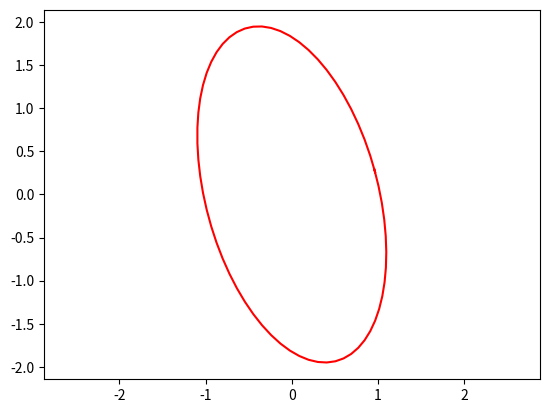

This figure's Python source:
"""
Matplotlib based plotting utilities
[redacted]

"""
import math
import matplotlib.pyplot as plt
import numpy as np
from mpl_toolkits.mplot3d import art3d
from matplotlib.patches import FancyArrowPatch
from mpl_toolkits.mplot3d.proj3d import proj_transform
from mpl_toolkits.mplot3d import Axes3D
from scipy.spatial.transform import Rotation as Rot


def rot_mat_2d(angle):
    """
    Create 2D rotation matrix from an angle

    Parameters
    ----------
    angle :

    Returns
    -------
    A 2D rotation matrix

    Examples
    --------
    >>> angle_mod(-4.0)


    """
    return Rot.from_euler('z', angle).as_matrix()[0:2, 0:2]


def angle_mod(x, zero_2_2pi=False, degree=False):
    """
    Angle modulo operation
    Default angle modulo range is [-pi, pi)

    Parameters
    ----------
    x : float or array_like
        A angle or an array of angles. This array is flattened for
        the calculation. When an angle is provided, a float angle is returned.
    zero_2_2pi : bool, optional
        Change angle modulo range to [0, 2pi)
        Default is False.
    degree : bool, optional
        If True, then the given angles are assumed to be in degrees.
        Default is False.

    Returns
    -------
    ret : float or ndarray
        an angle or an array of modulated angle.

    Examples
    --------
    >>> angle_mod(-4.0)
    2.28318531

    >>> angle_mod([-4.0])
    np.array(2.28318531)

    >>> angle_mod([-150.0, 190.0, 350], degree=True)
    array([-150., -170.,  -10.])

    >>> angle_mod(-60.0, zero_2_2pi=True, degree=True)
    array([300.])

    """
    if isinstance(x, float):
        is_float = True
    else:
        is_float = False

    x = np.asarray(x).flatten()
    if degree:
        x = np.deg2rad(x)

    if zero_2_2pi:
        mod_angle = x % (2 * np.pi)
    else:
        mod_angle = (x + np.pi) % (2 * np.pi) - np.pi

    if degree:
        mod_angle = np.rad2deg(mod_angle)

    if is_float:
        return mod_angle.item()
    else:
        return mod_angle


def plot_covariance_ellipse(x, y, cov, chi2=3.0, color="-r", ax=None):
    """
    This function plots an ellipse that represents a covariance matrix. The ellipse is centered at (x, y) and its shape, size and rotation are determined by the covariance matrix.

    Parameters:
    x : (float) The x-coordinate of the center of the ellipse.
    y : (float) The y-coordinate of the center of the ellipse.
    cov : (numpy.ndarray) A 2x2 covariance matrix that determines the shape, size, and rotation of the ellipse.
    chi2 : (float, optional) A scalar value that scales the ellipse size. This value is typically set based on chi-squared distribution quantiles to achieve certain confidence levels (e.g., 3.0 corresponds to ~95% confidence for a 2D Gaussian). Defaults to 3.0.
    color : (str, optional) The color and line style of the ellipse plot, following matplotlib conventions. Defaults to "-r" (a red solid line).
    ax : (matplotlib.axes.Axes, optional) The Axes object to draw the ellipse on. If None (default), a new figure and axes are created.

    Returns:
    None. This function plots the covariance ellipse on the specified axes.
    """
    eig_val, eig_vec = np.linalg.eig(cov)

    if eig_val[0] >= eig_val[1]:
        big_ind = 0
        small_ind = 1
    else:
        big_ind = 1
        small_ind = 0
    a = math.sqrt(chi2 * eig_val[big_ind])
    b = math.sqrt(chi2 * eig_val[small_ind])
    angle = math.atan2(eig_vec[1, big_ind], eig_vec[0, big_ind])
    plot_ellipse(x, y, a, b, angle, color=color, ax=ax)


def plot_ellipse(x, y, a, b, angle, color="-r", ax=None, **kwargs):
    """
    This function plots an ellipse based on the given parameters.

    Parameters
    ----------
    x : (float) The x-coordinate of the center of the ellipse.
    y : (float) The y-coordinate of the center of the ellipse.
    a : (float) The length of the semi-major axis of the ellipse.
    b : (float) The length of the semi-minor axis of the ellipse.
    angle : (float) The rotation angle of the ellipse, in radians.
    color : (str, optional) The color and line style of the ellipse plot, following matplotlib conventions. Defaults to "-r" (a red solid line).
    ax : (matplotlib.axes.Axes, optional) The Axes object to draw the ellipse on. If None (default), a new figure and axes are created.
    **kwargs: Additional keyword arguments to pass to plt.plot or ax.plot.

    Returns
    ---------
    None. This function plots the ellipse based on the specified parameters.
    """

    t = np.arange(0, 2 * math.pi + 0.1, 0.1)
    px = [a * math.cos(it) for it in t]
    py = [b * math.sin(it) for it in t]
    fx = rot_mat_2d(angle) @ (np.array([px, py]))
    px = np.array(fx[0, :] + x).flatten()
    py = np.array(fx[1, :] + y).flatten()
    if ax is None:
        plt.plot(px, py, color, **kwargs)
    else:
        ax.plot(px, py, color, **kwargs)


def plot_arrow(x, y, yaw, arrow_length=1.0,
               origin_point_plot_style="xr",
               head_width=0.1, fc="r", ec="k", **kwargs):
    """
    Plot an arrow or arrows based on 2D state (x, y, yaw)

    All optional settings of matplotlib.pyplot.arrow can be used.
    - matplotlib.pyplot.arrow:
    https://matplotlib.org/stable/api/_as_gen/matplotlib.pyplot.arrow.html

    Parameters
    ----------
    x : a float or array_like
        a value or a list of arrow origin x position.
    y : a float or array_like
        a value or a list of arrow origin y position.
    yaw : a float or array_like
        a value or a list of arrow yaw angle (orientation).
    arrow_length : a float (optional)
        arrow length. default is 1.0
    origin_point_plot_style : str (optional)
        origin point plot style. If None, not plotting.
    head_width : a float (optional)
        arrow head width. default is 0.1
    fc : string (optional)
        face color
    ec : string (optional)
        edge color
    """
    if not isinstance(x, float):
        for (i_x, i_y, i_yaw) in zip(x, y, yaw):
            plot_arrow(i_x, i_y, i_yaw, head_width=head_width,
                       fc=fc, ec=ec, **kwargs)
    else:
        plt.arrow(x, y,
                  arrow_length * math.cos(yaw),
                  arrow_length * math.sin(yaw),
                  head_width=head_width,
                  fc=fc, ec=ec,
                  **kwargs)
        if origin_point_plot_style is not None:
            plt.plot(x, y, origin_point_plot_style)


def plot_curvature(x_list, y_list, heading_list, curvature,
                   k=0.01, c="-c", label="Curvature"):
    """
    Plot curvature on 2D path. This plot is a line from the original path,
    the lateral distance from the original path shows curvature magnitude.
    Left turning shows right side plot, right turning shows left side plot.
    For straight path, the curvature plot will be on the path, because
    curvature is 0 on the straight path.

    Parameters
    ----------
    x_list : array_like
        x position list of the path
    y_list : array_like
        y position list of the path
    heading_list : array_like
        heading list of the path
    curvature : array_like
        curvature list of the path
    k : float
        curvature scale factor to calculate distance from the original path
    c : string
        color of the plot
    label : string
        label of the plot
    """
    cx = [x + d * k * np.cos(yaw - np.pi / 2.0) for x, y, yaw, d in
          zip(x_list, y_list, heading_list, curvature)]
    cy = [y + d * k * np.sin(yaw - np.pi / 2.0) for x, y, yaw, d in
          zip(x_list, y_list, heading_list, curvature)]

    plt.plot(cx, cy, c, label=label)
    for ix, iy, icx, icy in zip(x_list, y_list, cx, cy):
        plt.plot([ix, icx], [iy, icy], c)


class Arrow3D(FancyArrowPatch):

    def __init__(self, x, y, z, dx, dy, dz, *args, **kwargs):
        super().__init__((0, 0), (0, 0), *args, **kwargs)
        self._xyz = (x, y, z)
        self._dxdydz = (dx, dy, dz)

    def draw(self, renderer):
        x1, y1, z1 = self._xyz
        dx, dy, dz = self._dxdydz
        x2, y2, z2 = (x1 + dx, y1 + dy, z1 + dz)

        xs, ys, zs = proj_transform((x1, x2), (y1, y2), (z1, z2), self.axes.M)
        self.set_positions((xs[0], ys[0]), (xs[1], ys[1]))
        super().draw(renderer)

    def do_3d_projection(self, renderer=None):
        x1, y1, z1 = self._xyz
        dx, dy, dz = self._dxdydz
        x2, y2, z2 = (x1 + dx, y1 + dy, z1 + dz)

        xs, ys, zs = proj_transform((x1, x2), (y1, y2), (z1, z2), self.axes.M)
        self.set_positions((xs[0], ys[0]), (xs[1], ys[1]))

        return np.min(zs)


def _arrow3D(ax, x, y, z, dx, dy, dz, *args, **kwargs):
    '''Add an 3d arrow to an `Axes3D` instance.'''
    arrow = Arrow3D(x, y, z, dx, dy, dz, *args, **kwargs)
    ax.add_artist(arrow)


def plot_3d_vector_arrow(ax, p1, p2):
    setattr(Axes3D, 'arrow3D', _arrow3D)
    ax.arrow3D(p1[0], p1[1], p1[2],
               p2[0]-p1[0], p2[1]-p1[1], p2[2]-p1[2],
               mutation_scale=20,
               arrowstyle="-|>",
               )


def plot_triangle(p1, p2, p3, ax):
    ax.add_collection3d(art3d.Poly3DCollection([[p1, p2, p3]], color='b'))


def set_equal_3d_axis(ax, x_lims, y_lims, z_lims):
    """Helper function to set equal axis

    Args:
        ax (Axes3DSubplot): matplotlib 3D axis, created by
        `ax = fig.add_subplot(projection='3d')`
        x_lims (np.array): array containing min and max value of x
        y_lims (np.array): array containing min and max value of y
        z_lims (np.array): array containing min and max value of z
    """
    x_lims = np.asarray(x_lims)
    y_lims = np.asarray(y_lims)
    z_lims = np.asarray(z_lims)
    # compute max required range
    max_range = np.array([x_lims.max() - x_lims.min(),
                          y_lims.max() - y_lims.min(),
                          z_lims.max() - z_lims.min()]).max() / 2.0
    # compute mid-point along each axis
    mid_x = (x_lims.max() + x_lims.min()) * 0.5
    mid_y = (y_lims.max() + y_lims.min()) * 0.5
    mid_z = (z_lims.max() + z_lims.min()) * 0.5

    # set limits to axis
    ax.set_xlim(mid_x - max_range, mid_x + max_range)
    ax.set_ylim(mid_y - max_range, mid_y + max_range)
    ax.set_zlim(mid_z - max_range, mid_z + max_range)


if __name__ == '__main__':
    plot_ellipse(0, 0, 1, 2, np.deg2rad(15))
    plt.axis('equal')
    plt.show()

